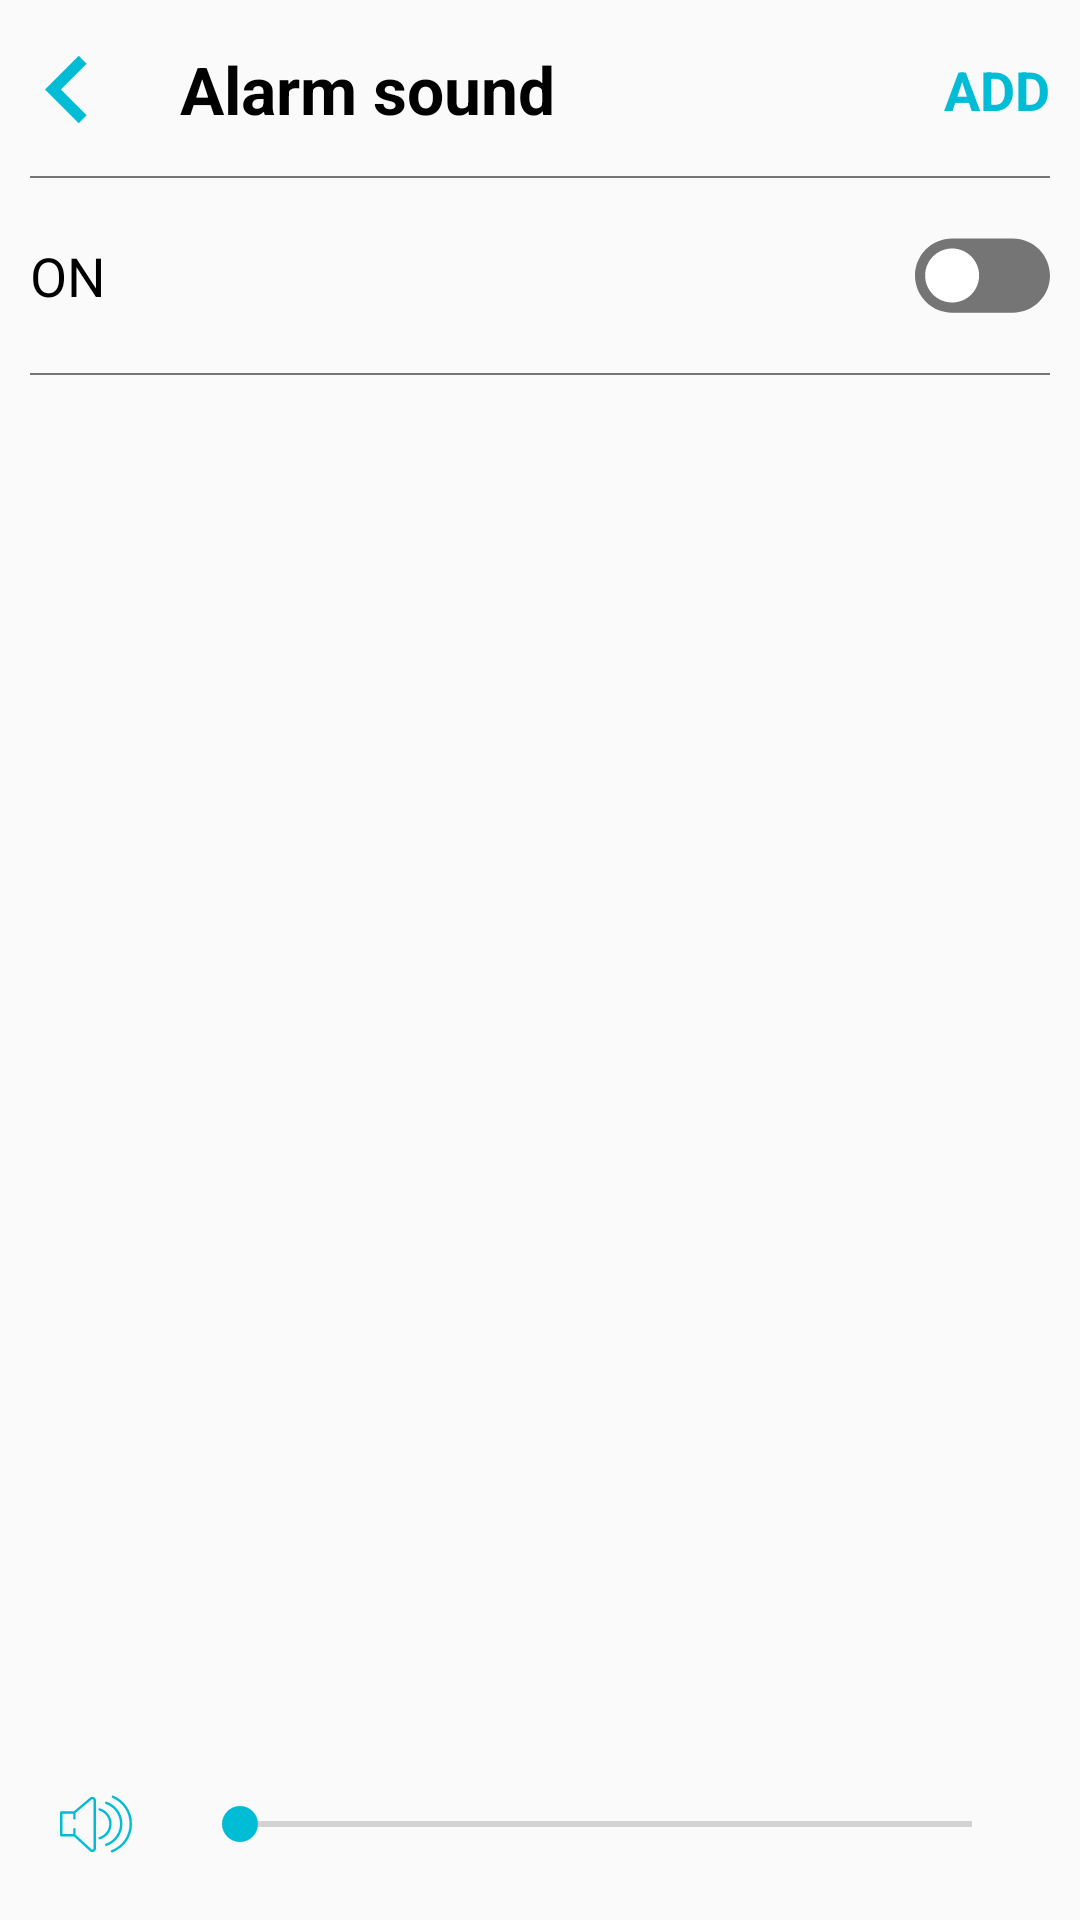

The Android layout XML behind this screen, and the referenced resources:
<!-- AndroidManifest.xml: application theme AppTheme -->
<!-- res/layout/activity_alarm_sound.xml -->
<?xml version="1.0" encoding="utf-8"?>
<android.support.constraint.ConstraintLayout
        xmlns:android="http://schemas.android.com/apk/res/android"
        xmlns:app="http://schemas.android.com/apk/res-auto"
        android:layout_width="match_parent"
        android:layout_height="match_parent">

    <include layout="@layout/sub_action_bar"
             android:id="@+id/action_bar"
             android:layout_width="match_parent"
             android:layout_height="wrap_content"
             app:layout_constraintTop_toTopOf="parent"
             app:layout_constraintLeft_toLeftOf="parent"
             app:layout_constraintRight_toRightOf="parent"
             app:layout_constraintBottom_toTopOf="@+id/status_container"/>

    <android.support.constraint.ConstraintLayout
            android:layout_width="match_parent"
            android:layout_height="wrap_content"
            android:id="@+id/status_container"
            app:layout_constraintTop_toBottomOf="@id/action_bar"
            app:layout_constraintLeft_toLeftOf="parent"
            app:layout_constraintRight_toRightOf="parent">

        <android.support.v7.widget.AppCompatTextView
                android:layout_width="wrap_content"
                android:layout_height="wrap_content"
                android:textAllCaps="true"
                android:layout_margin="10dp"
                android:textSize="18sp"
                android:id="@+id/tv_status"
                android:textColor="@color/colorBlack"
                android:text="@string/on"
                app:layout_constraintTop_toTopOf="parent"
                app:layout_constraintLeft_toLeftOf="parent"
                app:layout_constraintBottom_toBottomOf="parent"/>

        <android.support.v7.widget.SwitchCompat
                android:layout_width="wrap_content"
                android:layout_height="wrap_content"
                android:layout_margin="10dp"
                android:button="@drawable/iv_switch"
                android:background="@null"
                android:thumb="@null"
                android:id="@+id/active_switch"
                app:layout_constraintTop_toTopOf="parent"
                app:layout_constraintRight_toRightOf="parent"
                app:layout_constraintBottom_toBottomOf="parent"/>
    </android.support.constraint.ConstraintLayout>

    <View android:layout_width="match_parent"
          android:layout_height="0.5dp"
          android:id="@+id/view1"
          android:background="@color/colorGray"
          android:layout_marginStart="10dp"
          android:layout_marginEnd="10dp"
          app:layout_constraintTop_toBottomOf="@id/status_container"
          app:layout_constraintLeft_toLeftOf="parent"
          app:layout_constraintRight_toRightOf="parent"
          app:layout_constraintBottom_toTopOf="@id/scrollView"/>

    <ScrollView android:layout_width="match_parent"
                android:layout_height="0dp"
                android:id="@+id/scrollView"
                android:layout_margin="10dp"
                app:layout_constraintTop_toBottomOf="@id/view1"
                app:layout_constraintLeft_toLeftOf="parent"
                app:layout_constraintRight_toRightOf="parent"
                app:layout_constraintBottom_toTopOf="@id/view2">

        <android.support.v7.widget.RecyclerView
                android:layout_width="match_parent"
                android:layout_height="wrap_content"
                android:id="@+id/item_list"/>
    </ScrollView>

    <View android:layout_width="match_parent"
          android:layout_height="0.5dp"
          android:id="@id/view2"
          android:layout_marginStart="10dp"
          android:layout_marginEnd="10dp"
          app:layout_constraintTop_toBottomOf="@id/scrollView"
          app:layout_constraintLeft_toLeftOf="parent"
          app:layout_constraintRight_toRightOf="parent"
          app:layout_constraintBottom_toTopOf="@id/volume_container"/>

    <android.support.constraint.ConstraintLayout
            android:layout_width="match_parent"
            android:layout_height="wrap_content"
            android:id="@+id/volume_container"
            android:padding="10dp"
            app:layout_constraintTop_toBottomOf="@id/view2"
            app:layout_constraintLeft_toLeftOf="parent"
            app:layout_constraintRight_toRightOf="parent"
            app:layout_constraintBottom_toBottomOf="parent">

        <android.support.v7.widget.AppCompatImageView
                android:layout_width="wrap_content"
                android:layout_height="wrap_content"
                android:id="@+id/iv_speaker"
                android:layout_margin="10dp"
                android:src="@drawable/iv_speaker"
                app:layout_constraintTop_toTopOf="parent"
                app:layout_constraintLeft_toLeftOf="parent"
                app:layout_constraintRight_toLeftOf="@id/volume_bar"
                app:layout_constraintBottom_toBottomOf="parent"/>

        <android.support.v7.widget.AppCompatSeekBar
                android:layout_width="0dp"
                android:layout_height="wrap_content"
                android:id="@+id/volume_bar"
                android:layout_margin="10dp"
                app:layout_constraintTop_toTopOf="parent"
                app:layout_constraintLeft_toRightOf="@id/iv_speaker"
                app:layout_constraintRight_toRightOf="parent"
                app:layout_constraintBottom_toBottomOf="parent"/>

    </android.support.constraint.ConstraintLayout>

</android.support.constraint.ConstraintLayout>
<!-- res/layout/sub_action_bar.xml (included above) -->
<?xml version="1.0" encoding="utf-8"?>
<android.support.constraint.ConstraintLayout
        xmlns:android="http://schemas.android.com/apk/res/android"
        xmlns:app="http://schemas.android.com/apk/res-auto"
        android:layout_width="match_parent"
        android:layout_height="wrap_content">

    <android.support.v7.widget.AppCompatImageView
            android:layout_width="45dp"
            android:layout_height="45dp"
            android:id="@+id/iv_back"
            android:src="@drawable/ic_back"
            app:layout_constraintTop_toTopOf="parent"
            app:layout_constraintLeft_toLeftOf="parent"
            app:layout_constraintBottom_toBottomOf="parent"/>

    <android.support.v7.widget.AppCompatTextView
            android:layout_width="wrap_content"
            android:layout_height="wrap_content"
            android:text="@string/alarm_sound"
            android:id="@+id/tv_title"
            style="@style/AppTitle"
            app:layout_constraintTop_toTopOf="parent"
            app:layout_constraintLeft_toRightOf="@id/iv_back"
            app:layout_constraintBottom_toBottomOf="parent"/>

    <android.support.v7.widget.AppCompatTextView
            android:layout_width="wrap_content"
            android:layout_height="wrap_content"
            android:text="@string/add"
            android:clickable="true"
            android:focusable="true"
            android:foreground="?selectableItemBackground"
            android:id="@+id/tv_add"
            android:textAllCaps="true"
            android:textStyle="bold"
            android:textColor="@color/enable_blue"
            style="@style/AppFunctionTitle"
            app:layout_constraintTop_toTopOf="parent"
            app:layout_constraintRight_toRightOf="parent"
            app:layout_constraintBottom_toBottomOf="parent"/>

    <View android:layout_width="match_parent"
          android:layout_height="0.5dp"
          android:background="@color/colorGray"
          android:layout_marginStart="10dp"
          android:layout_marginEnd="10dp"
          app:layout_constraintLeft_toLeftOf="parent"
          app:layout_constraintRight_toRightOf="parent"
          app:layout_constraintBottom_toBottomOf="parent"/>

</android.support.constraint.ConstraintLayout>
<!-- resources referenced by this layout -->
<resources>
  <color name="colorBlack">#000000</color>
  <color name="colorGray">#757575</color>
  <!-- drawable ic_back (drawable) -->
  <vector xmlns:android="http://schemas.android.com/apk/res/android"
          android:width="24dp"
          android:height="24dp"
          android:viewportWidth="24.0"
          android:viewportHeight="24.0">
      <path
          android:fillColor="@color/colorTealBlue"
          android:pathData="M15.41,7.41L14,6l-6,6 6,6 1.41,-1.41L10.83,12z"/>
  </vector>
  <!-- drawable iv_speaker (drawable) -->
  <?xml version="1.0" encoding="utf-8"?>
  <selector xmlns:android="http://schemas.android.com/apk/res/android">
      <item android:state_enabled="false"
            android:drawable="@drawable/ic_speaker_disable"/>
      <item android:state_enabled="true"
            android:drawable="@drawable/ic_speaker"/>
  </selector>
  <!-- drawable iv_switch (drawable) -->
  <?xml version="1.0" encoding="utf-8"?>
  <selector xmlns:android="http://schemas.android.com/apk/res/android">
      <item android:state_checked="true"
            android:drawable="@drawable/ic_switch_on"/>
      <item android:drawable="@drawable/ic_switch_off"/>
  </selector>
  <string name="add">Add</string>
  <string name="alarm_sound">Alarm sound</string>
  <string name="on">On</string>
  <style name="AppFunctionTitle">
          <item name="android:textSize">18sp</item>
          <item name="android:textColor">@color/colorGray</item>
          <item name="android:layout_margin">10dp</item>
      </style>
  <style name="AppTitle">
          <item name="android:textSize">22sp</item>
          <item name="android:textColor">@color/colorBlack</item>
          <item name="android:layout_margin">15dp</item>
          <item name="android:textStyle">bold</item>
      </style>
  <style name="AppTheme" parent="Theme.AppCompat.Light.NoActionBar">
          
          <item name="colorPrimary">@color/colorPrimary</item>
          <item name="colorPrimaryDark">@color/colorPrimaryDark</item>
          <item name="colorAccent">@color/colorTealBlue</item>
      </style>
  <color name="colorTealBlue">#00BCD4</color>
  <!-- drawable ic_speaker: vector/xml drawable (drawable, 2189 chars, omitted) -->
  <!-- drawable ic_switch_on (drawable) -->
  <vector android:height="45dp" android:viewportHeight="40"
      android:viewportWidth="40" android:width="45dp" xmlns:android="http://schemas.android.com/apk/res/android">
      <path android:fillColor="@color/colorTealBlue" android:pathData="M11,30.5C5.21,30.5 0.5,25.79 0.5,20S5.21,9.5 11,9.5h18c5.79,0 10.5,4.71 10.5,10.5S34.79,30.5 29,30.5H11z"/>
      <path android:fillColor="@color/colorTealBlue" android:pathData="M29,10c5.514,0 10,4.486 10,10s-4.486,10 -10,10H11C5.486,30 1,25.514 1,20s4.486,-10 10,-10H29M29,9H11C4.925,9 0,13.925 0,20v0c0,6.075 4.925,11 11,11h18c6.075,0 11,-4.925 11,-11v0C40,13.925 35.075,9 29,9L29,9z"/>
      <path android:fillColor="#FFFFFF" android:pathData="M29,28L29,28c4.418,0 8,-3.582 8,-8v0c0,-4.418 -3.582,-8 -8,-8h0c-4.418,0 -8,3.582 -8,8v0C21,24.418 24.582,28 29,28z"/>
  </vector>
  <!-- drawable ic_switch_off (drawable) -->
  <vector android:height="45dp" android:viewportHeight="40"
      android:viewportWidth="40" android:width="45dp" xmlns:android="http://schemas.android.com/apk/res/android">
      <path android:fillColor="@color/colorGray" android:pathData="M11,30.5C5.21,30.5 0.5,25.79 0.5,20S5.21,9.5 11,9.5h18c5.79,0 10.5,4.71 10.5,10.5S34.79,30.5 29,30.5H11z"/>
      <path android:fillColor="@color/colorGray" android:pathData="M29,10c5.514,0 10,4.486 10,10s-4.486,10 -10,10H11C5.486,30 1,25.514 1,20s4.486,-10 10,-10H29M29,9H11C4.925,9 0,13.925 0,20v0c0,6.075 4.925,11 11,11h18c6.075,0 11,-4.925 11,-11v0C40,13.925 35.075,9 29,9L29,9z"/>
      <path android:fillColor="@color/colorWhite" android:pathData="M11,12L11,12c-4.418,0 -8,3.582 -8,8v0c0,4.418 3.582,8 8,8h0c4.418,0 8,-3.582 8,-8v0C19,15.582 15.418,12 11,12z"/>
  </vector>
  <color name="colorPrimary">#008577</color>
  <color name="colorPrimaryDark">#00574B</color>
  <color name="colorWhite">#FFFFFF</color>
</resources>
